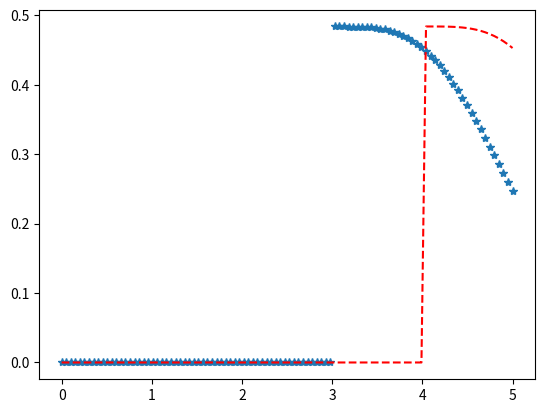

Python code for this plot:
import matplotlib.pyplot as plt
import numpy as np
from scipy.stats import foldnorm

x = np.linspace(0, 5, 100)

# Varying positional arguments
y1 = foldnorm.pdf(x, 1, 3)
y2 = foldnorm.pdf(x, 1, 4)
plt.plot(x, y1, "*", x, y2, "r--")
